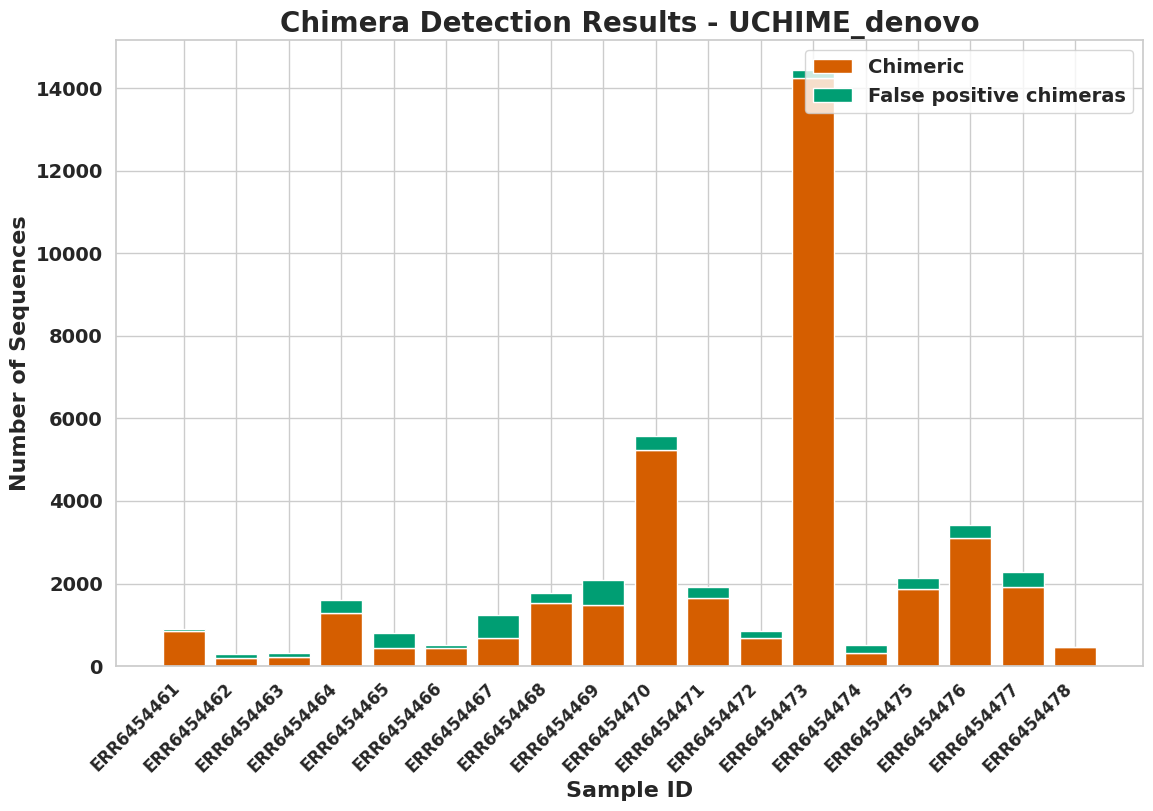
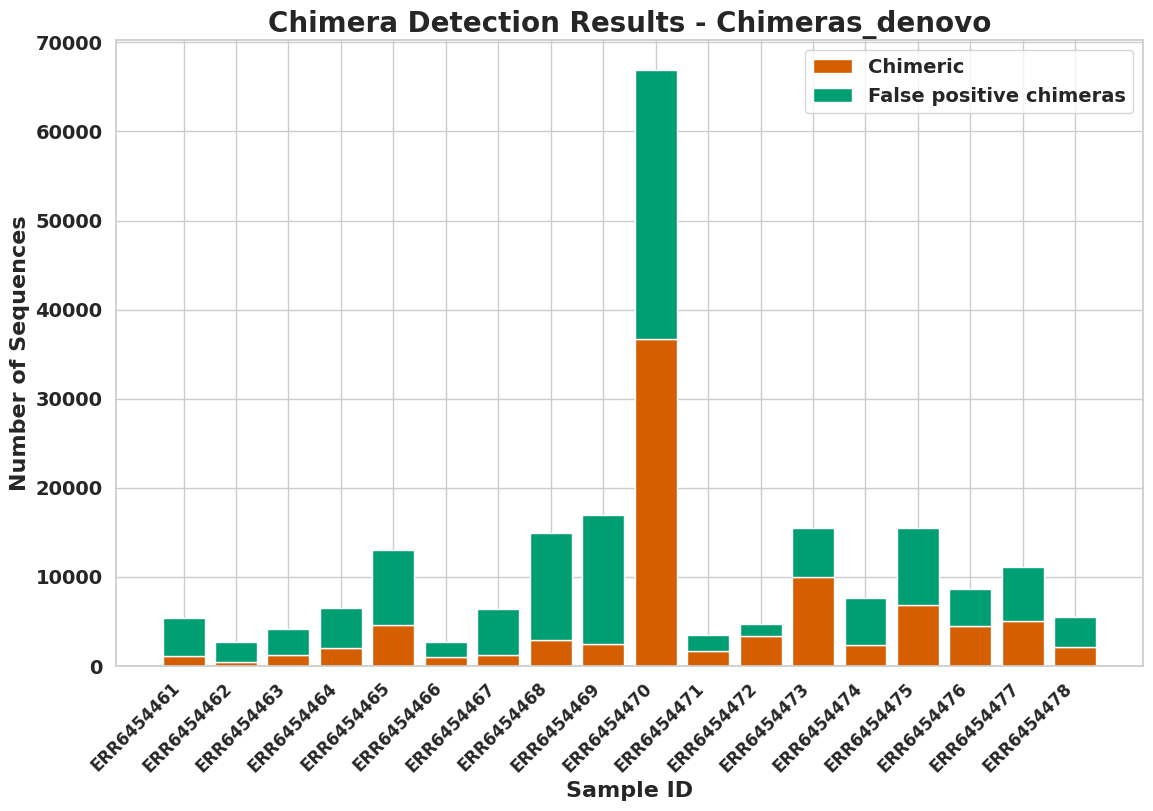
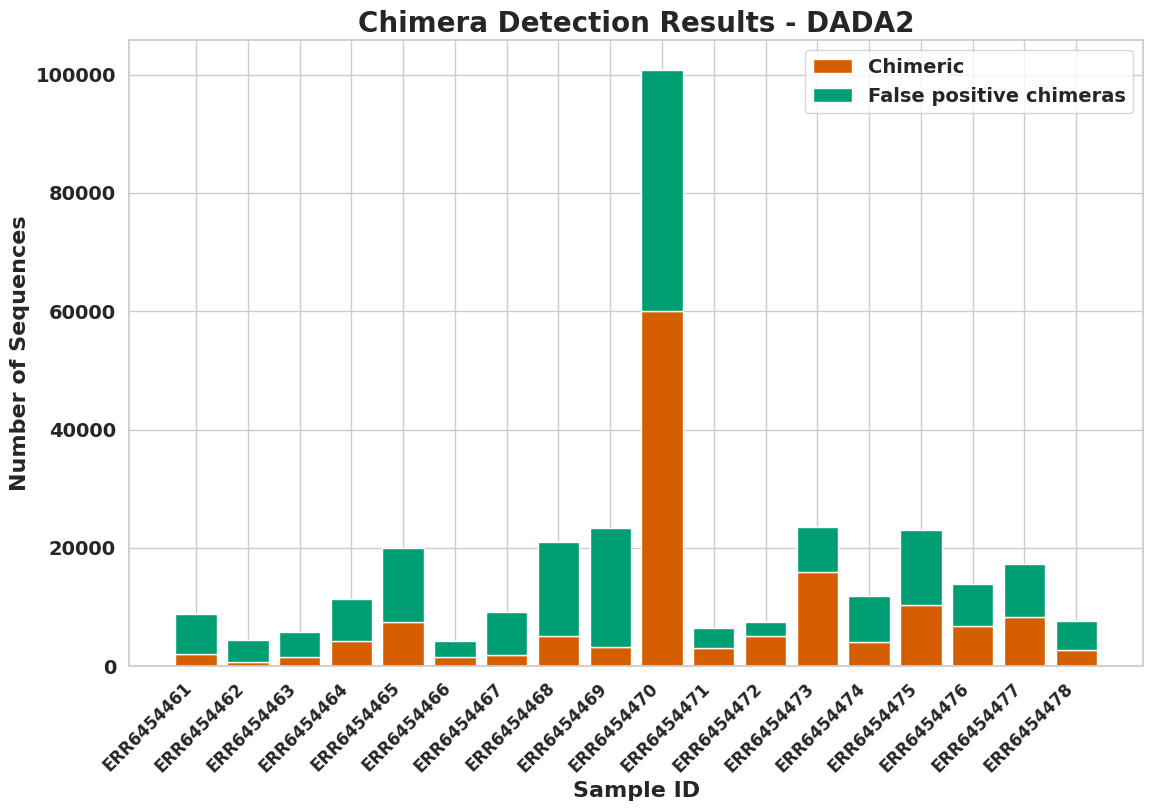

The matplotlib source for these figures, in order:
'''
This script generates stacked bar plots for the number of chimeric 
and false positive chimeric sequences detected by different chimera 
detection modules.
'''

#importlibraries
import pandas as pd
import matplotlib.pyplot as plt
import os

# Optional: Enhance plot aesthetics with seaborn
import seaborn as sns
sns.set(style="whitegrid")

# Create output directory for the images
output_dir = 'chimera_detection_plots_separate'
os.makedirs(output_dir, exist_ok=True)

# Function to create dataframes for each module
def create_module_dataframe(module_name):
    if module_name == "Chimeras_denovo":
        data = {
            'Sample ID': [
                'ERR6454461', 'ERR6454462', 'ERR6454463', 'ERR6454464',
                'ERR6454465', 'ERR6454466', 'ERR6454467', 'ERR6454468',
                'ERR6454469', 'ERR6454470', 'ERR6454471', 'ERR6454472',
                'ERR6454473', 'ERR6454474', 'ERR6454475', 'ERR6454476',
                'ERR6454477', 'ERR6454478'
            ],
            'Chimeric': [
                1161, 422, 1207, 2043, 4558, 1015, 1190, 2960,
                2448, 36708, 1669, 3335, 10027, 2416, 6873, 4458,
                5046, 2176
            ],
            'False positive chimeras': [
                4214, 2314, 2935, 4435, 8435, 1663, 5203, 11993,
                14463, 30170, 1823, 1362, 5470, 5253, 8639, 4213,
                6099, 3279
            ]
        }
    elif module_name == "UCHIME_denovo":
        data = {
            'Sample ID': [
                'ERR6454461', 'ERR6454462', 'ERR6454463', 'ERR6454464',
                'ERR6454465', 'ERR6454466', 'ERR6454467', 'ERR6454468',
                'ERR6454469', 'ERR6454470', 'ERR6454471', 'ERR6454472',
                'ERR6454473', 'ERR6454474', 'ERR6454475', 'ERR6454476',
                'ERR6454477', 'ERR6454478'
            ],
            'Chimeric': [
                855, 185, 216, 1278, 428, 430, 688, 1539,
                1479, 5231, 1638, 686, 14253, 328, 1873, 3092,
                1915, 452
            ],
            'False positive chimeras': [
                45, 107, 93, 316, 381, 86, 542, 240,
                597, 333, 276, 162, 186, 186, 267, 330,
                359, 15
            ]
        }
    elif module_name == "DADA2":
        data = {
            'Sample ID': [
                'ERR6454461', 'ERR6454462', 'ERR6454463', 'ERR6454464',
                'ERR6454465', 'ERR6454466', 'ERR6454467', 'ERR6454468',
                'ERR6454469', 'ERR6454470', 'ERR6454471', 'ERR6454472',
                'ERR6454473', 'ERR6454474', 'ERR6454475', 'ERR6454476',
                'ERR6454477', 'ERR6454478'
            ],
            'Chimeric': [
                1985, 775, 1483, 4158, 7444, 1507, 1935, 5152,
                3299, 59982, 3054, 5072, 15867, 4118, 10288, 6762,
                8379, 2771
            ],
            'False positive chimeras': [
                6810, 3660, 4356, 7265, 12579, 2766, 7153, 15863,
                20093, 40793, 3339, 2384, 7574, 7715, 12758, 7062,
                8947, 4884
            ]
        }
    else:
        raise ValueError("Invalid module name.")
    
    df = pd.DataFrame(data)
    return df

# Function to create and save a stacked bar chart for a given module
def create_and_save_plot(module_name, df):
    # Define colors
    colors = {
        'Chimeric': '#D55E00',              # Vermillion
        'False positive chimeras': '#009E73' # Bluish green
    }
    
    # Set figure size close to A4 dimensions (8.27 x 11.69 inches)
    fig, ax = plt.subplots(figsize=(11.69, 8.27))  # Landscape orientation for better readability
    
    # Create stacked bar chart
    chimeric_bars = ax.bar(df['Sample ID'], df['Chimeric'], label='Chimeric', color=colors['Chimeric'])
    false_pos_bars = ax.bar(df['Sample ID'], df['False positive chimeras'], bottom=df['Chimeric'],
                            label='False positive chimeras', color=colors['False positive chimeras'])
    
    # Customize the plot
    ax.set_title(f'Chimera Detection Results - {module_name}', fontsize=20, fontweight='bold')
    ax.set_xlabel('Sample ID', fontsize=16, fontweight='bold')
    ax.set_ylabel('Number of Sequences', fontsize=16, fontweight='bold')
    
    # Customize tick labels to be bold and rotated
    ax.set_xticklabels(df['Sample ID'], rotation=45, ha='right', fontsize=12, fontweight='bold')
    ax.tick_params(axis='y', labelsize=14)
    for label in ax.get_yticklabels():
        label.set_fontweight('bold')
    
    # Customize legend labels to be bold
    legend = ax.legend(fontsize=14, loc='upper right')
    for text in legend.get_texts():
        text.set_fontweight('bold')
    
    # Adjust layout to prevent clipping of tick-labels
    plt.tight_layout()
    
    # Save the figure with high resolution
    output_path = os.path.join(output_dir, f'{module_name}_Chimera_Detection.png')
    plt.savefig(output_path, dpi=600, bbox_inches='tight')
    plt.close()
    
    print(f"Plot for '{module_name}' has been saved as '{output_path}' with 600 DPI resolution.")

# Define modules
modules = ["UCHIME_denovo", "Chimeras_denovo", "DADA2"]

# Generate and save plots for each module
for module in modules:
    df = create_module_dataframe(module)
    create_and_save_plot(module, df)
